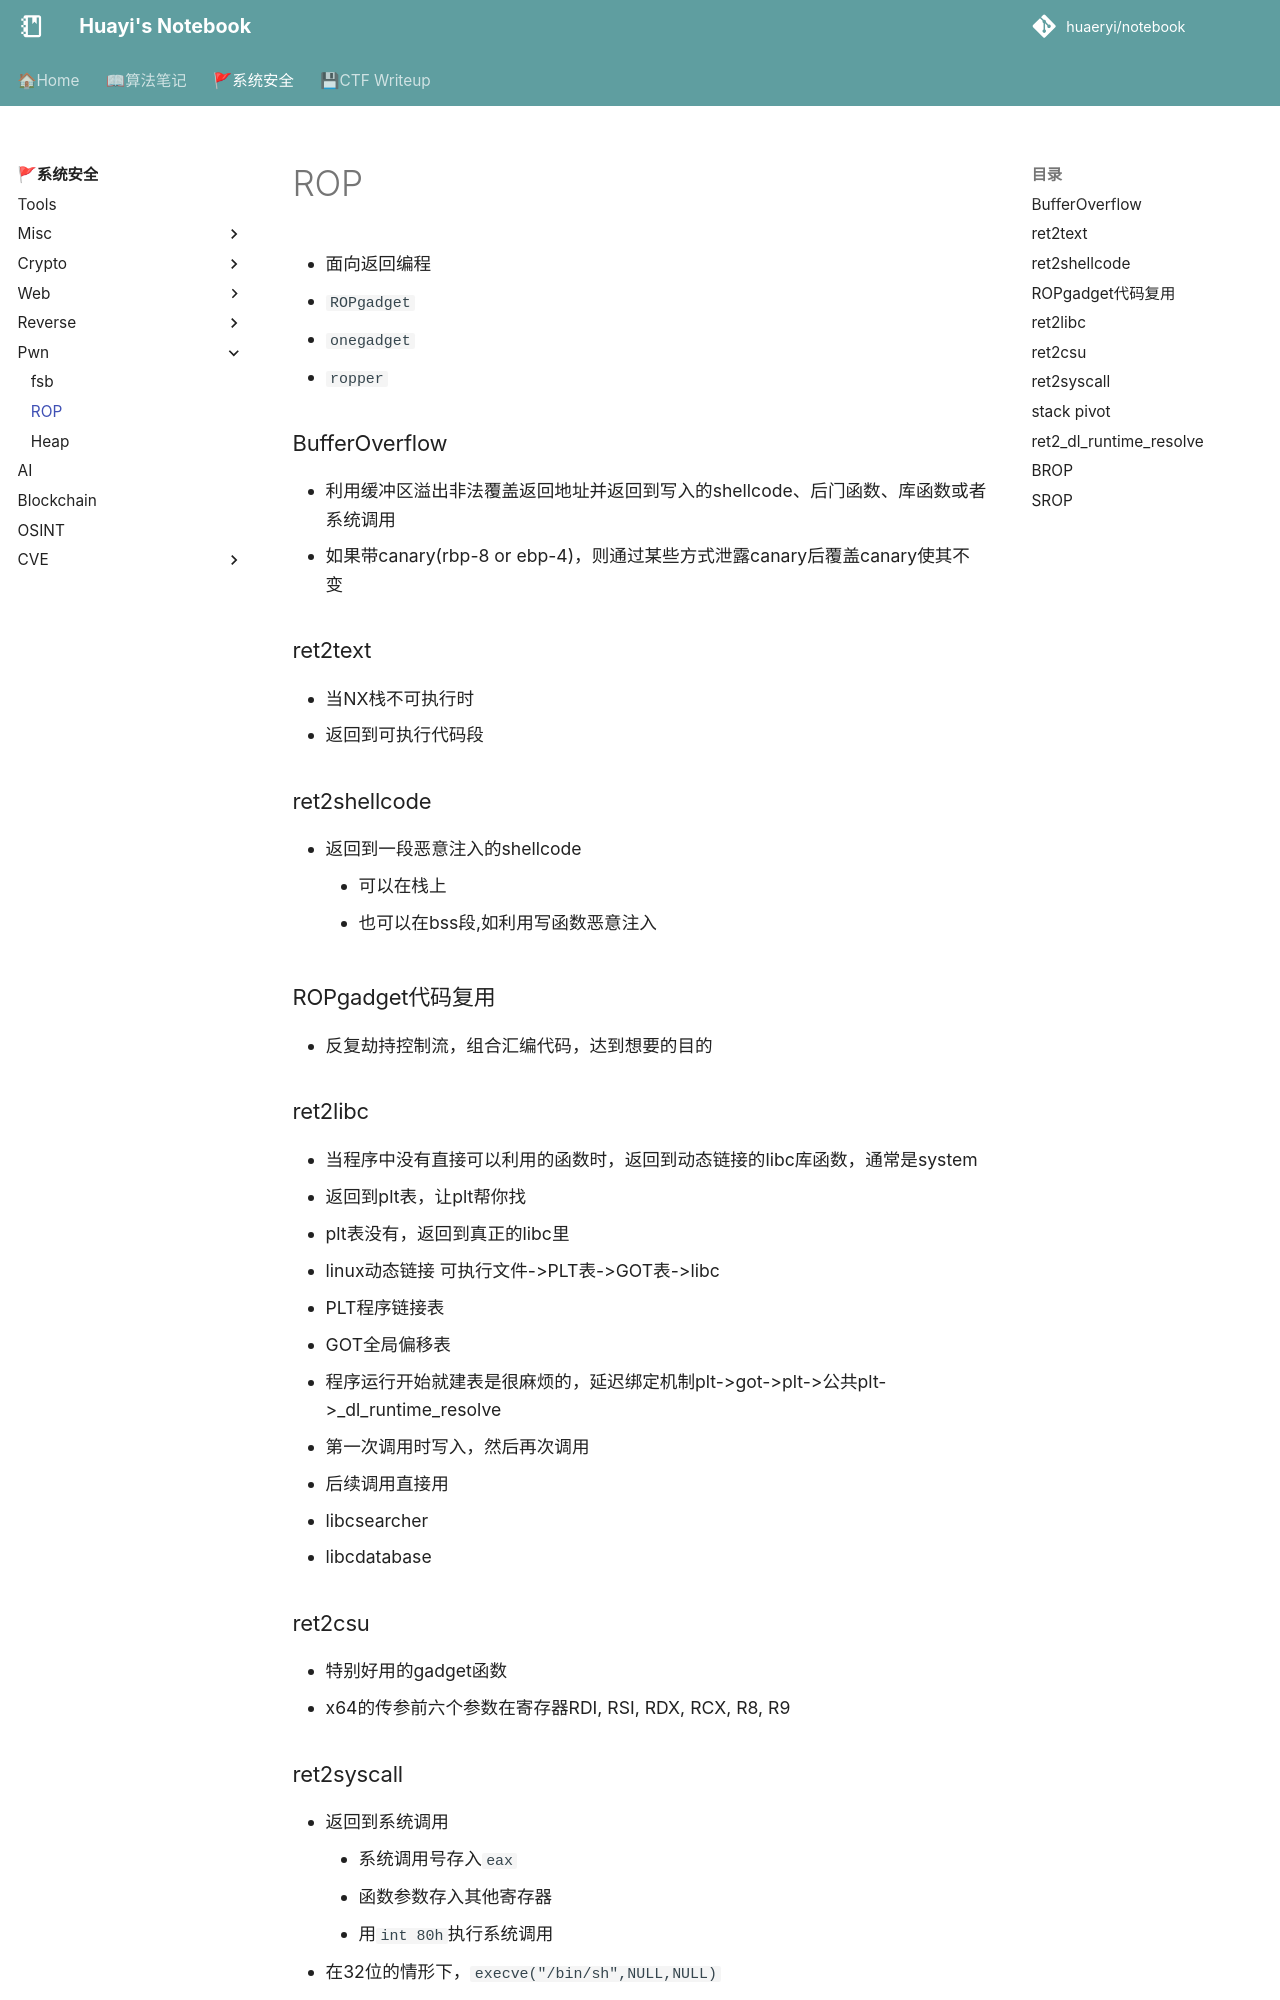

repository: huaeryi/notebook · page: ctf/pwn/rop/index.html · generator: mkdocs

# ROP
* 面向返回编程


### BufferOverflow
* 利用缓冲区溢出非法覆盖返回地址并返回到写入的shellcode

### ret2text
* 当NX栈不可执行时
* 返回到可执行代码段
### ret2shellcode
- 返回到一段恶意注入的shellcode
    * 可以在栈上
    * 也可以在bss段,如利用写函数恶意注入
### ret2syscall
- 返回到系统调用
    * 系统调用号存入`eax`
    * 函数参数存入其他寄存器
    * 用`int 80h`执行系统调用
* `ROPgadget`
